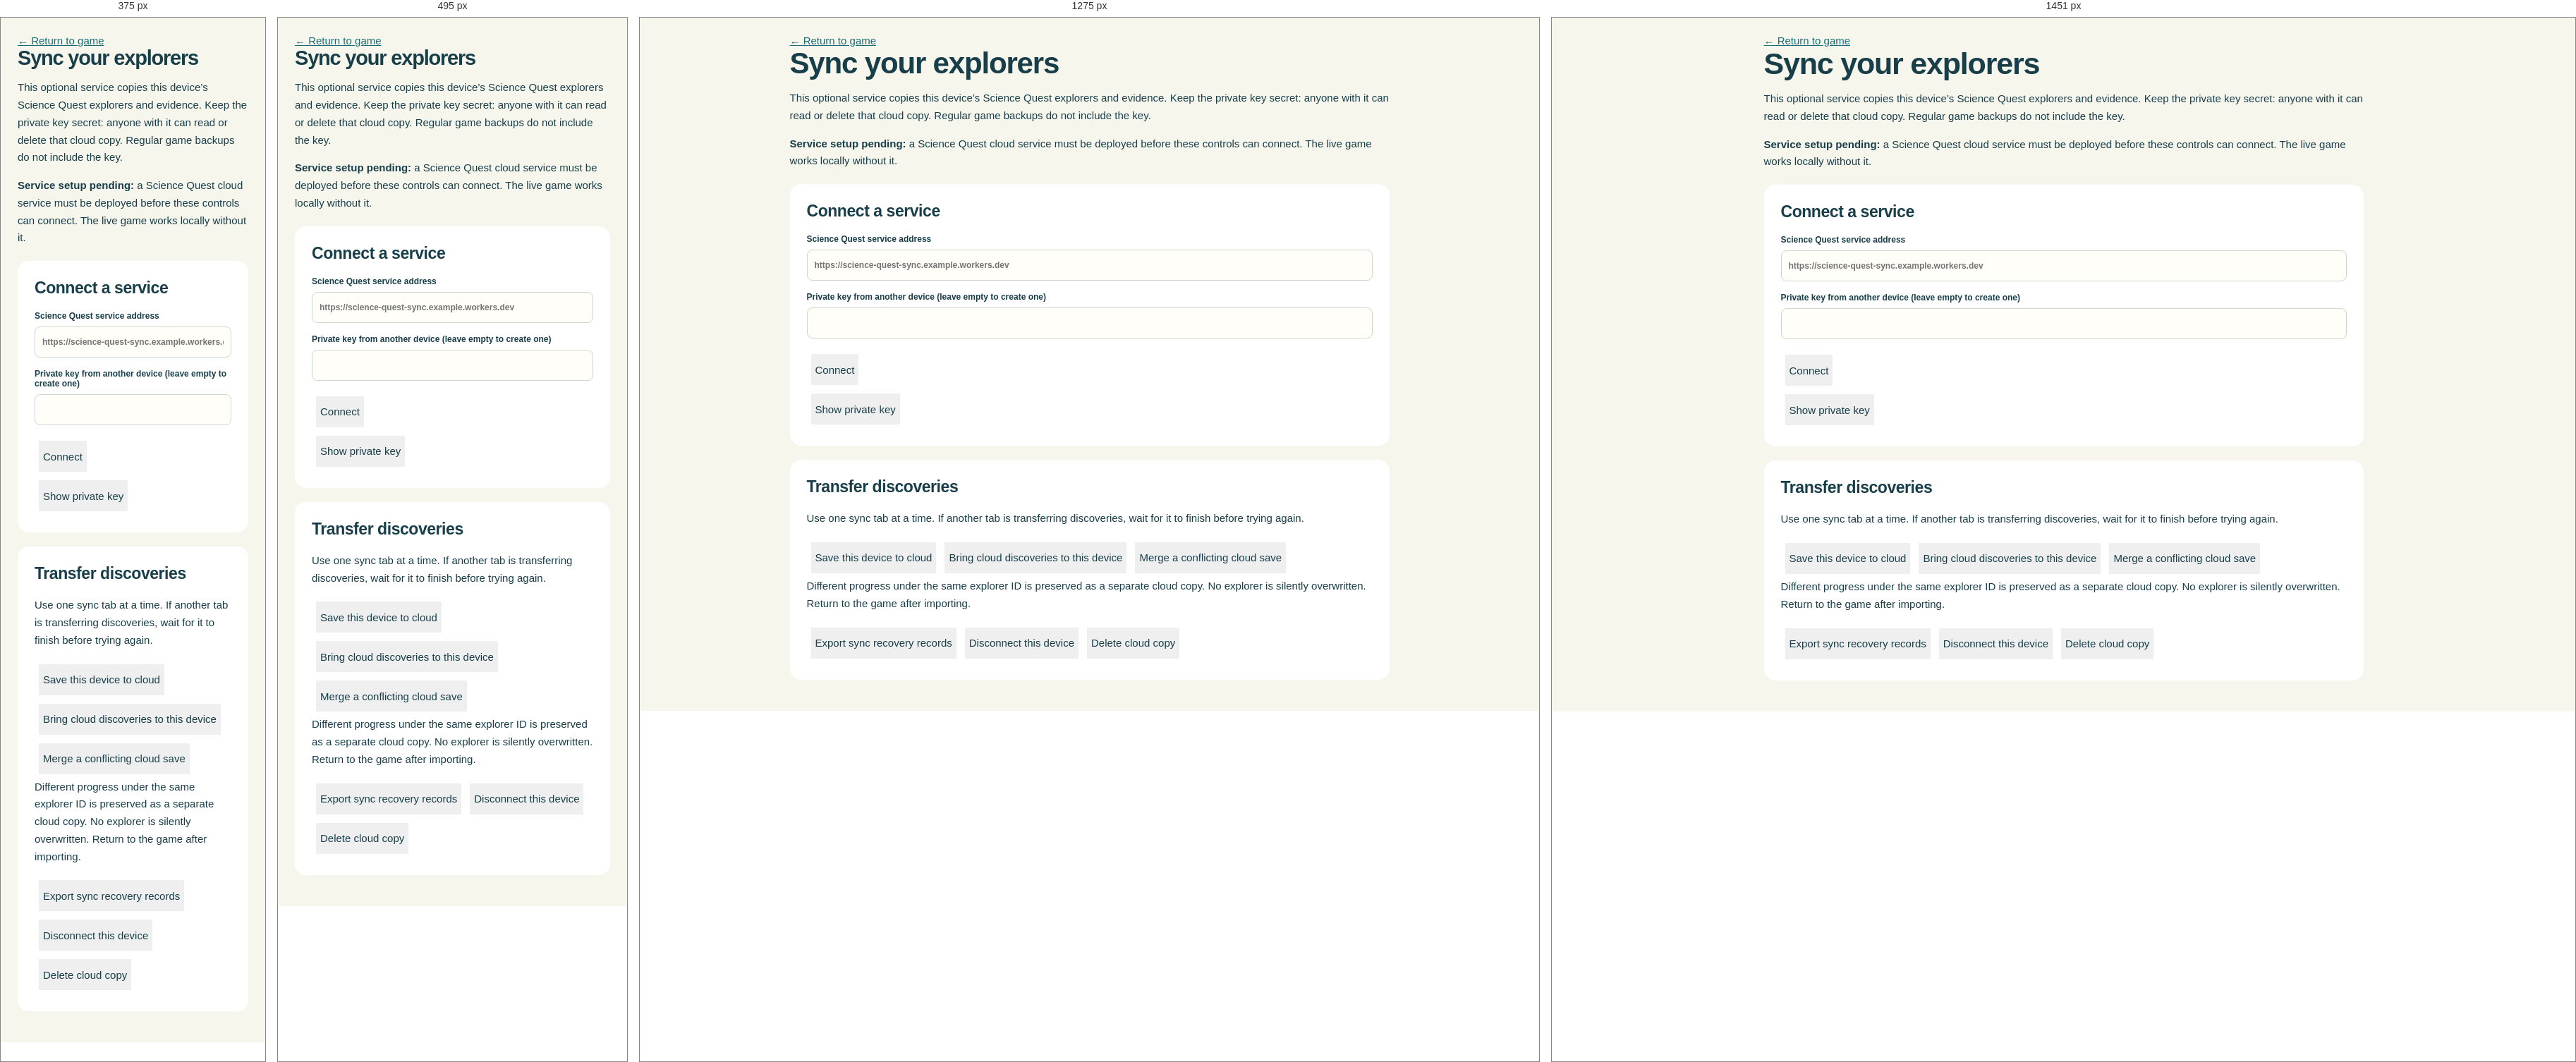
Rendered at 375 px, 495 px, 1275 px and 1451 px, left to right.

<!-- file: index.html -->
<!doctype html><html lang="en"><head><meta charset="utf-8"><meta name="viewport" content="width=device-width,initial-scale=1"><title>Science Quest · Device sync</title><link rel="stylesheet" href="../styles.css"><style>body{padding:24px}main{max-width:850px;margin:auto}section{margin:20px 0;padding:24px;background:white;border-radius:16px}input{width:100%}button{margin:6px}#status{white-space:pre-wrap}</style></head><body><main><a href="../">← Return to game</a><h1>Sync your explorers</h1><p>This optional service copies this device’s Science Quest explorers and evidence. Keep the private key secret: anyone with it can read or delete that cloud copy. Regular game backups do not include the key.</p><p><strong>Service setup pending:</strong> a Science Quest cloud service must be deployed before these controls can connect. The live game works locally without it.</p><section><h2>Connect a service</h2><form id="connect"><label class="field">Science Quest service address<input id="url" type="url" required placeholder="https://science-quest-sync.example.workers.dev"></label><label class="field">Private key from another device (leave empty to create one)<input id="key" type="password" autocomplete="off"></label><button type="submit">Connect</button></form><button id="show-key">Show private key</button><output id="private-key" style="overflow-wrap:anywhere"></output></section><section><h2>Transfer discoveries</h2><p>Use one sync tab at a time. If another tab is transferring discoveries, wait for it to finish before trying again.</p><button id="upload">Save this device to cloud</button><button id="download">Bring cloud discoveries to this device</button><button id="resolve">Merge a conflicting cloud save</button><p>Different progress under the same explorer ID is preserved as a separate cloud copy. No explorer is silently overwritten. Return to the game after importing.</p><button id="recovery">Export sync recovery records</button><button id="disconnect">Disconnect this device</button><button id="delete">Delete cloud copy</button></section><p id="status" role="status"></p></main><script type="module" src="./sync.js"></script></body></html>


/* @media block from styles.css */
@media(min-width:1450px){.world-map{aspect-ratio:2}.world-wrap{padding-top:32px}.world-top{margin-bottom:25px}.map-pin span{font-size:13px}.map-pin small{font-size:10px}.map-pin i{width:35px;height:38px}.recommend{padding:20px 25px}.recommend h2{font-size:29px}.recommend p:last-child{font-size:13px}}

/* @media block from styles.css */
@media(max-width:1100px){.region-grid{grid-template-columns:repeat(3,1fr)}.world-map{aspect-ratio:1.65}.map-pin{gap:5px;padding:5px}.map-pin span{font-size:10px}.map-pin small{font-size:8px}.map-pin i{width:25px;height:30px;font-size:17px}.lab-layout{grid-template-columns:minmax(0,1fr) 305px;gap:17px}.task-panel{padding:20px}.mission-grid{grid-template-columns:repeat(2,1fr)}.settings-grid{grid-template-columns:1fr 1fr}.settings-panel:last-child{grid-column:1/-1}.arcade-grid{grid-template-columns:repeat(2,1fr)}.stepper li{padding:13px 9px;font-size:9px}}

/* @media block from styles.css */
@media(max-width:760px){.topbar{height:78px;padding:0 4%}.brand{font-size:16px;gap:8px;letter-spacing:.8px}.brand-mark{width:44px;height:44px;font-size:30px}.brand small{font-size:7px;letter-spacing:2.5px}.top-actions{gap:8px}.discovery-count{display:none}.profile-button{padding:5px 10px;font-size:10px}.profile-button span{font-size:20px}.icon-button{display:none}.world-wrap{padding-top:21px}.world-top{margin-bottom:20px}.world-top h1{font-size:29px}.world-weather{display:none}.world-map{aspect-ratio:1.03;border-radius:13px}.island-art{object-fit:cover;object-position:51% 50%}.map-label{top:13px;left:13px;font-size:8px}.map-label span{font-size:6px}.map-pin{max-width:140px;white-space:normal;padding:5px;gap:5px;transform:translate(-50%,-50%)}.map-pin i{width:24px;height:30px;flex-shrink:0}.map-pin span{font-size:9px;line-height:1.25}.map-pin small{display:none}.map-pin[data-id=earth]{left:18%!important;top:23%!important}.map-pin[data-id=orbit]{left:52%!important;top:17%!important}.map-pin[data-id=signal]{left:82%!important;top:36%!important}.map-pin[data-id=matter]{left:20%!important;top:46%!important}.map-pin[data-id=motion]{left:25%!important;top:67%!important}.map-pin[data-id=living]{left:77%!important;top:69%!important}.recommend{left:10px;right:10px;bottom:10px;padding:11px 12px;gap:8px;border-radius:9px}.mission-emblem{display:none}.recommend h2{font-size:18px;letter-spacing:-.3px}.recommend p:last-child{display:none}.recommend .eyebrow{font-size:6px;letter-spacing:1.4px}.recommend .primary{padding:11px 12px;font-size:10px;min-height:44px}.map-coordinate{display:none}.under-map{margin:13px 0 20px}.under-map .text-button{display:none}.pip-mini p{font-size:10px}.pip-icon{width:46px;height:52px}.region-grid{gap:8px}.region-card{padding:13px 10px;gap:8px}.region-card strong{font-size:13px}.region-card>span:not(.region-icon){font-size:10px}.region-card small{font-size:9px}.region-icon{width:33px;height:33px}.bottom-nav{padding:8px 2% max(8px,env(safe-area-inset-bottom));gap:2px}.bottom-nav button{width:20%;padding:7px 3px;gap:5px;flex-direction:column;font-size:10px;min-height:50px}.bottom-nav button span{font-size:20px}footer{font-size:8px;gap:10px}.content{padding-top:20px}.lab-layout{display:flex;flex-direction:column;gap:16px}.lab-main{width:100%;display:contents}.scene-card{width:100%;order:1}.task-panel{position:static;width:100%;order:2}.evidence-panel{width:100%;order:3;margin:0}.lab-main>.model-card{order:4;width:100%;margin:0}.task-panel .pip-note{margin-top:8px}.task-panel h2{font-size:22px}.task-panel p{font-size:13px}.stepper{margin:15px 0 18px}.stepper li{padding:10px 9px;gap:5px}.stepper li span{height:18px;width:18px}.stepper li:not(.reached){display:none}.mission-title{align-items:flex-start}.mission-title h1{font-size:30px}.mission-title .eyebrow{font-size:8px}.mission-title .secondary{padding:9px;font-size:10px;white-space:nowrap}.scene-header{padding:10px 13px;font-size:10px}.scene-header span:last-child{font-size:9px}.scene-caption{font-size:10px;padding:10px}.mission-grid{grid-template-columns:1fr}.mission-card{padding:22px}.card-top{margin-bottom:12px}.mission-card .mission-meta{padding:8px 0 14px}.region-heading-icon{width:64px;height:64px;font-size:35px;border-radius:18px;flex-shrink:0}.section-heading{margin:5px 0 23px}.section-heading h1{font-size:31px}.section-heading .intro{font-size:13px}.section-heading>.secondary{padding:10px;font-size:10px}.region-banner{flex-direction:column;align-items:flex-start;padding:20px;gap:14px}.region-banner progress{width:100%}.journal-stats{gap:8px;margin:20px 0 25px}.journal-stats>div{padding:15px 10px;flex-direction:column;gap:6px;text-align:center}.journal-stats strong{font-size:30px}.journal-stats span{font-size:10px}.journal-columns{grid-template-columns:1fr;gap:25px}.journal-entry{padding:16px}.journal-entry>summary{font-size:13px}.settings-grid{grid-template-columns:1fr}.settings-panel:last-child{grid-column:auto}.arcade-grid{gap:12px}.arcade-card{padding:17px}.arcade-icon{font-size:37px;height:100px;margin-bottom:17px}.arcade-card h2{font-size:21px}.arcade-card p{font-size:11px}.arcade-card .badge{font-size:9px}.arcade-actions .primary{font-size:10px;padding:12px 9px}.arcade-actions .text-button{font-size:10px}.arcade-card .muted{font-size:9px!important}.lab-tabs{gap:6px}.lab-tabs button{padding:8px 12px;font-size:10px}.task-panel .controls{margin:14px 0}.run-buttons .primary{min-height:48px}.trial-chart{gap:8px}.back{min-height:44px;padding-bottom:13px}.large-text .map-pin span{font-size:11px}.large-text .map-pin{max-width:150px}.large-text .pip-mini p{font-size:13px!important}}

/* @media block from styles.css */
@media(max-width:390px){.brand{font-size:14px}.profile-button{font-size:9px;padding:5px 7px}.map-pin span{font-size:8px}.map-pin i{width:21px;font-size:15px}.map-pin{max-width:120px}.recommend h2{font-size:16px}.recommend .primary{font-size:9px;padding:10px}.region-card strong{font-size:12px}.region-card>span:not(.region-icon){font-size:9px}.world-top h1{font-size:27px}.arcade-grid{grid-template-columns:1fr}.arcade-icon{height:120px}}

/* @media block from styles.css */
@media(max-width:1000px){.course-grid{grid-template-columns:repeat(2,minmax(0,1fr))}}

/* @media block from styles.css */
@media(max-width:600px){.course-grid{grid-template-columns:1fr}}

/* @media block from styles.css */
@media(max-width:760px){.workshop-room,.upgrade-grid{grid-template-columns:1fr}.workshop-room{padding:18px}.under-map>div:last-child{display:flex;flex-direction:column;gap:8px}.world-upgrades{opacity:.8}}

/* @media block from styles.css */
@media(max-width:600px){.answer-row{flex-wrap:wrap}.answer-row .choice{min-width:100%}.read-choice{margin-left:auto}.picture-cue{min-width:85px}}

/* @media block from styles.css */
@media(max-width:600px){.harbor-detail{grid-template-columns:1fr;padding:18px}.harbor-hotspots{display:grid;gap:12px;padding:18px}.harbor-hotspots .harbor-site{position:static;width:100%;padding:14px}.harbor-board>svg{min-height:190px}.harbor-list>div{flex-direction:column}.harbor-replay{padding:14px}}

/* @media block from styles.css */
@media(max-width:760px){.harbor-stock-grid{grid-template-columns:repeat(2,1fr)}.harbor-runtime{padding:18px}.runtime-heading{align-items:flex-start;flex-direction:column}.runtime-controls{align-items:stretch;flex-direction:column}.ramp-height-handle{width:44px;height:44px}.runtime-controls .field{width:100%}}

/* @media block from styles.css */
@media(max-width:860px){.cinema-details-grid{grid-template-columns:1fr}.cinema-buttons-row{flex-direction:column;align-items:stretch}.ctrl-left,.ctrl-right{justify-content:space-between}}

/* @media block from styles.css */
@media(max-width:600px){.word-dialog{padding:18px}.word-card h2{font-size:26px}.clip-word{font-size:40px}.cinema-lock{inset:auto 8px 8px 8px;padding:12px}}

/* @media block from styles.css */
@media(max-width:600px){.top-actions .cinema-top-btn span:last-child{display:none}.top-actions .cinema-top-btn{padding:4px 10px}}

/* @media block from styles.css */
@media(max-width:1100px){.harbor-walk-main-layout{grid-template-columns:1fr}.harbor-walk-sidebar{width:100%}}

/* @media block from styles.css */
@media(max-width:768px){
  .harbor-walk-wrap{padding:6px 8px 84px}
  .harbor-walk-topbar{gap:6px;margin-bottom:6px}
  .harbor-walk-title h1{font-size:18px}
  .harbor-walk-title .badge{font-size:10px;padding:2px 6px}
  .harbor-walk-main-layout{grid-template-columns:1fr;gap:8px}
  .harbor-walk-viewport-container{aspect-ratio:auto;width:100%;height:210px;min-height:180px;max-height:230px;border-radius:12px;box-shadow:0 4px 14px rgba(23,62,73,.15)}
  .harbor-walk-sidebar{width:100%;gap:8px}
  .desktop-guide{display:none!important}
  .mobile-guide{display:none!important}
  .harbor-walk-keys-guide{display:none!important}
  .harbor-walk-cam-reset{top:6px;right:6px;padding:4px 8px;font-size:11px}
  .harbor-walk-touch-controls{bottom:6px;left:6px;display:flex!important}
  .harbor-walk-dpad, .adventure-3d-dpad{display:grid!important;grid-template-columns:repeat(3,40px);grid-template-rows:repeat(3,40px);gap:3px}
  .touch-btn{width:40px;height:40px;min-width:40px;min-height:40px;font-size:15px;border-radius:10px}
  .harbor-walk-stepper{border-radius:8px;scrollbar-width:none}
  .harbor-walk-stepper::-webkit-scrollbar{display:none}
  .harbor-walk-stepper li{padding:6px 4px;font-size:10px;gap:3px}
  .step-num{width:16px;height:16px;font-size:9px}
  .harbor-walk-card{padding:12px 10px;border-radius:12px}
  .harbor-walk-card h3{font-size:16px;margin:2px 0 4px}
  .harbor-walk-pip{gap:8px;margin-bottom:8px}
  .pip-face-icon{font-size:24px}
  .harbor-walk-tips{padding:8px 10px;font-size:11px;margin:8px 0}
  .harbor-walk-tips p{margin:2px 0}
  .harbor-walk-height-buttons,.harbor-walk-surface-buttons{grid-template-columns:repeat(auto-fit,minmax(80px,1fr));gap:6px}
  .harbor-walk-height-buttons .choice,.harbor-walk-surface-buttons .choice{min-height:48px;padding:8px 6px;font-size:12px;display:flex;align-items:center;justify-content:center;text-align:center}
  .harbor-walk-card .primary.full{min-height:48px;font-size:15px}
  .harbor-walk-question .choice{min-height:48px;padding:10px 12px;font-size:13px}
}

/* @media block from styles.css */
@media (max-width: 768px) {
  .adventure-3d-card,
  body.is-immersive-3d .harbor-walk-sidebar {
    width: calc(100vw - 165px) !important;
    bottom: 10px !important;
    right: 10px !important;
    padding: 10px 12px !important;
    max-height: calc(100dvh - 70px) !important;
  }

  .adventure-3d-topbar,
  body.is-immersive-3d .harbor-walk-topbar {
    top: 6px !important;
    left: 6px !important;
    right: 6px !important;
    padding: 6px 10px !important;
  }
}

/* @media block from styles.css */
@media (max-width: 768px) {
  .tycoon-sector-pill .sector-pill-name {
    display: none;
  }
  .tycoon-sector-pill {
    padding: 5px 8px;
  }
  .econ-pill {
    padding: 3px 7px;
  }
  .econ-pill strong {
    font-size: 11.5px;
  }
  .econ-pill small {
    font-size: 9px;
  }
}

/* @media block from styles.css */
@media (max-width: 640px) {
  .tycoon-island-picker {
    grid-template-columns: repeat(2, 1fr);
  }
  .tycoon-3d-marker {
    padding: 4px 8px;
  }
  .tycoon-3d-marker .marker-info strong {
    font-size: 10.5px;
  }
  .tycoon-3d-marker .marker-info small {
    font-size: 9px;
  }
}